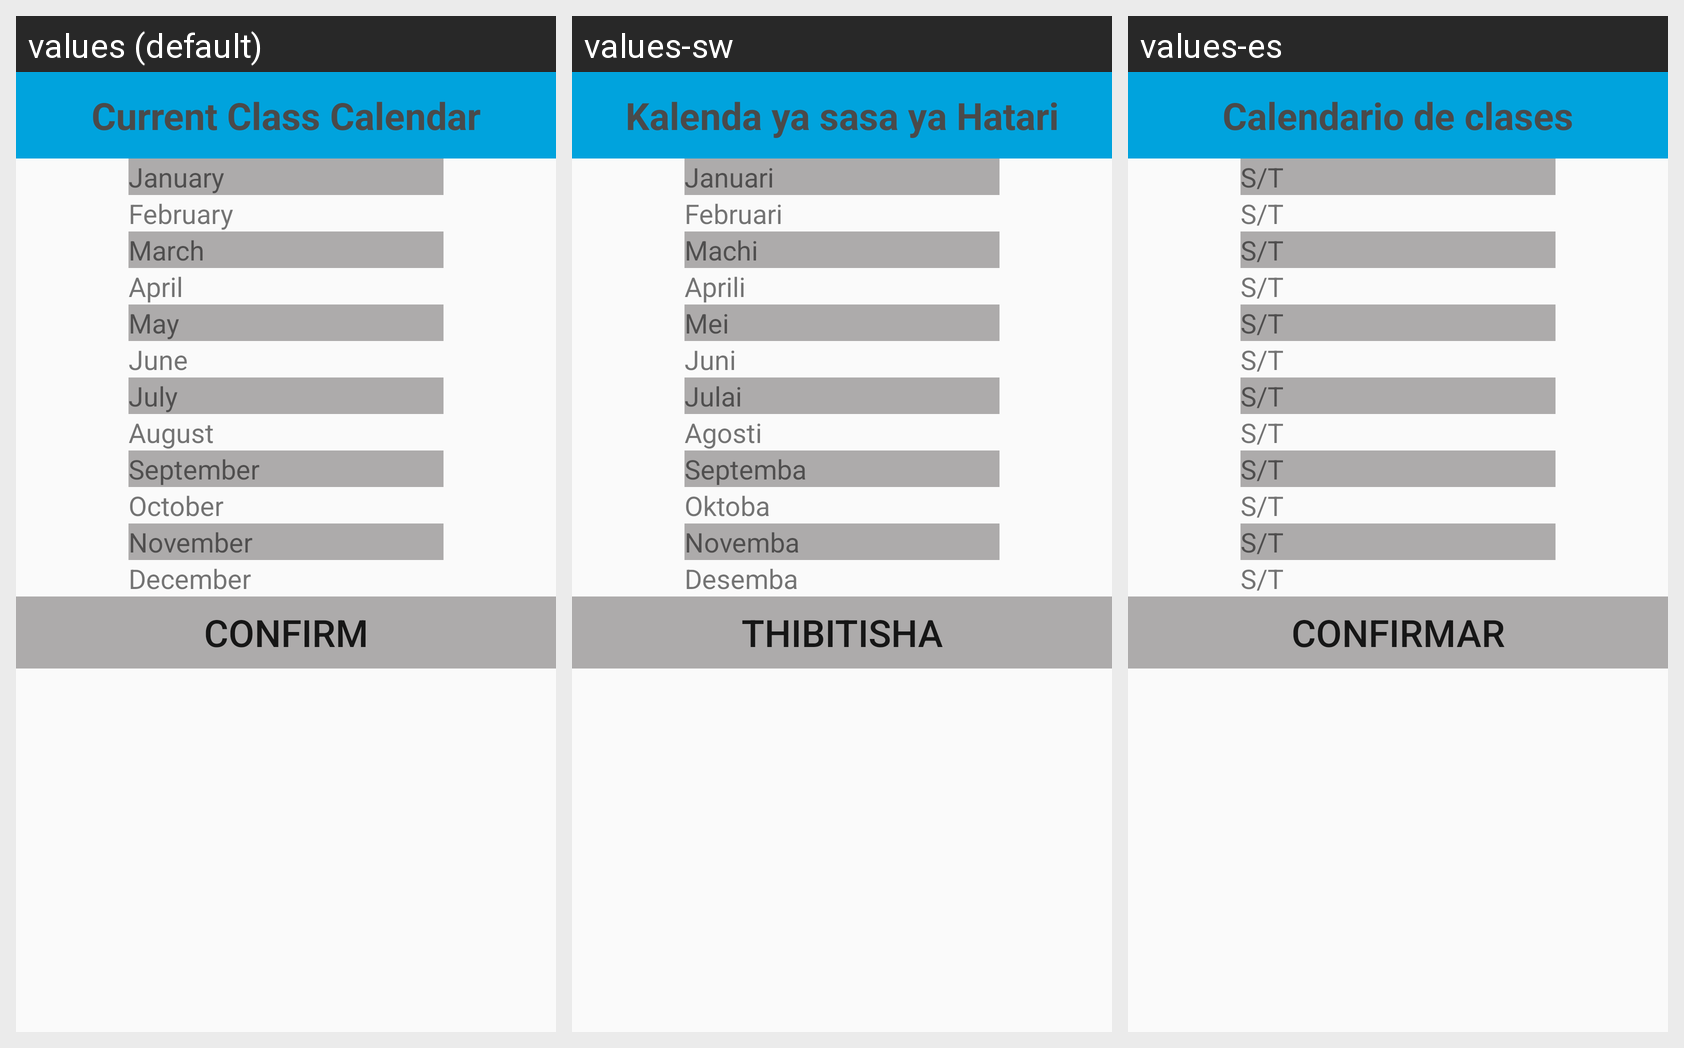

Locale-by-locale string values for the Android screen shown in this grid:
Android screen res/layout/class_calendar.xml rendered under 3 locales, left to right: values (default), values-sw, values-es. Device: Nexus 5 (rendered at 1080×1920; each locale shown at half size, 540×960, under a caption strip naming it); theme AppTheme.
Strings drawn on this screen, with the default value and each locale's value (text and hints the layout hard-codes, and strings that could not be matched under every locale, appear in the picture but are not listed):

str_class_calendar_by_year
  values: Current Class Calendar
  values-sw: Kalenda ya sasa ya Hatari
  values-es: Calendario de clases

str_calendar_month_1
  values: January
  values-sw: Januari
  values-es: S/T

str_calendar_month_2
  values: February
  values-sw: Februari
  values-es: S/T

str_calendar_month_3
  values: March
  values-sw: Machi
  values-es: S/T

str_calendar_month_4
  values: April
  values-sw: Aprili
  values-es: S/T

str_calendar_month_5
  values: May
  values-sw: Mei
  values-es: S/T

str_calendar_month_6
  values: June
  values-sw: Juni
  values-es: S/T

str_calendar_month_7
  values: July
  values-sw: Julai
  values-es: S/T

str_calendar_month_8
  values: August
  values-sw: Agosti
  values-es: S/T

str_calendar_month_9
  values: September
  values-sw: Septemba
  values-es: S/T

str_calendar_month_10
  values: October
  values-sw: Oktoba
  values-es: S/T

str_calendar_month_11
  values: November
  values-sw: Novemba
  values-es: S/T

str_calendar_month_12
  values: December
  values-sw: Desemba
  values-es: S/T

str_g_confirm
  values: Confirm
  values-sw: Thibitisha
  values-es: Confirmar
